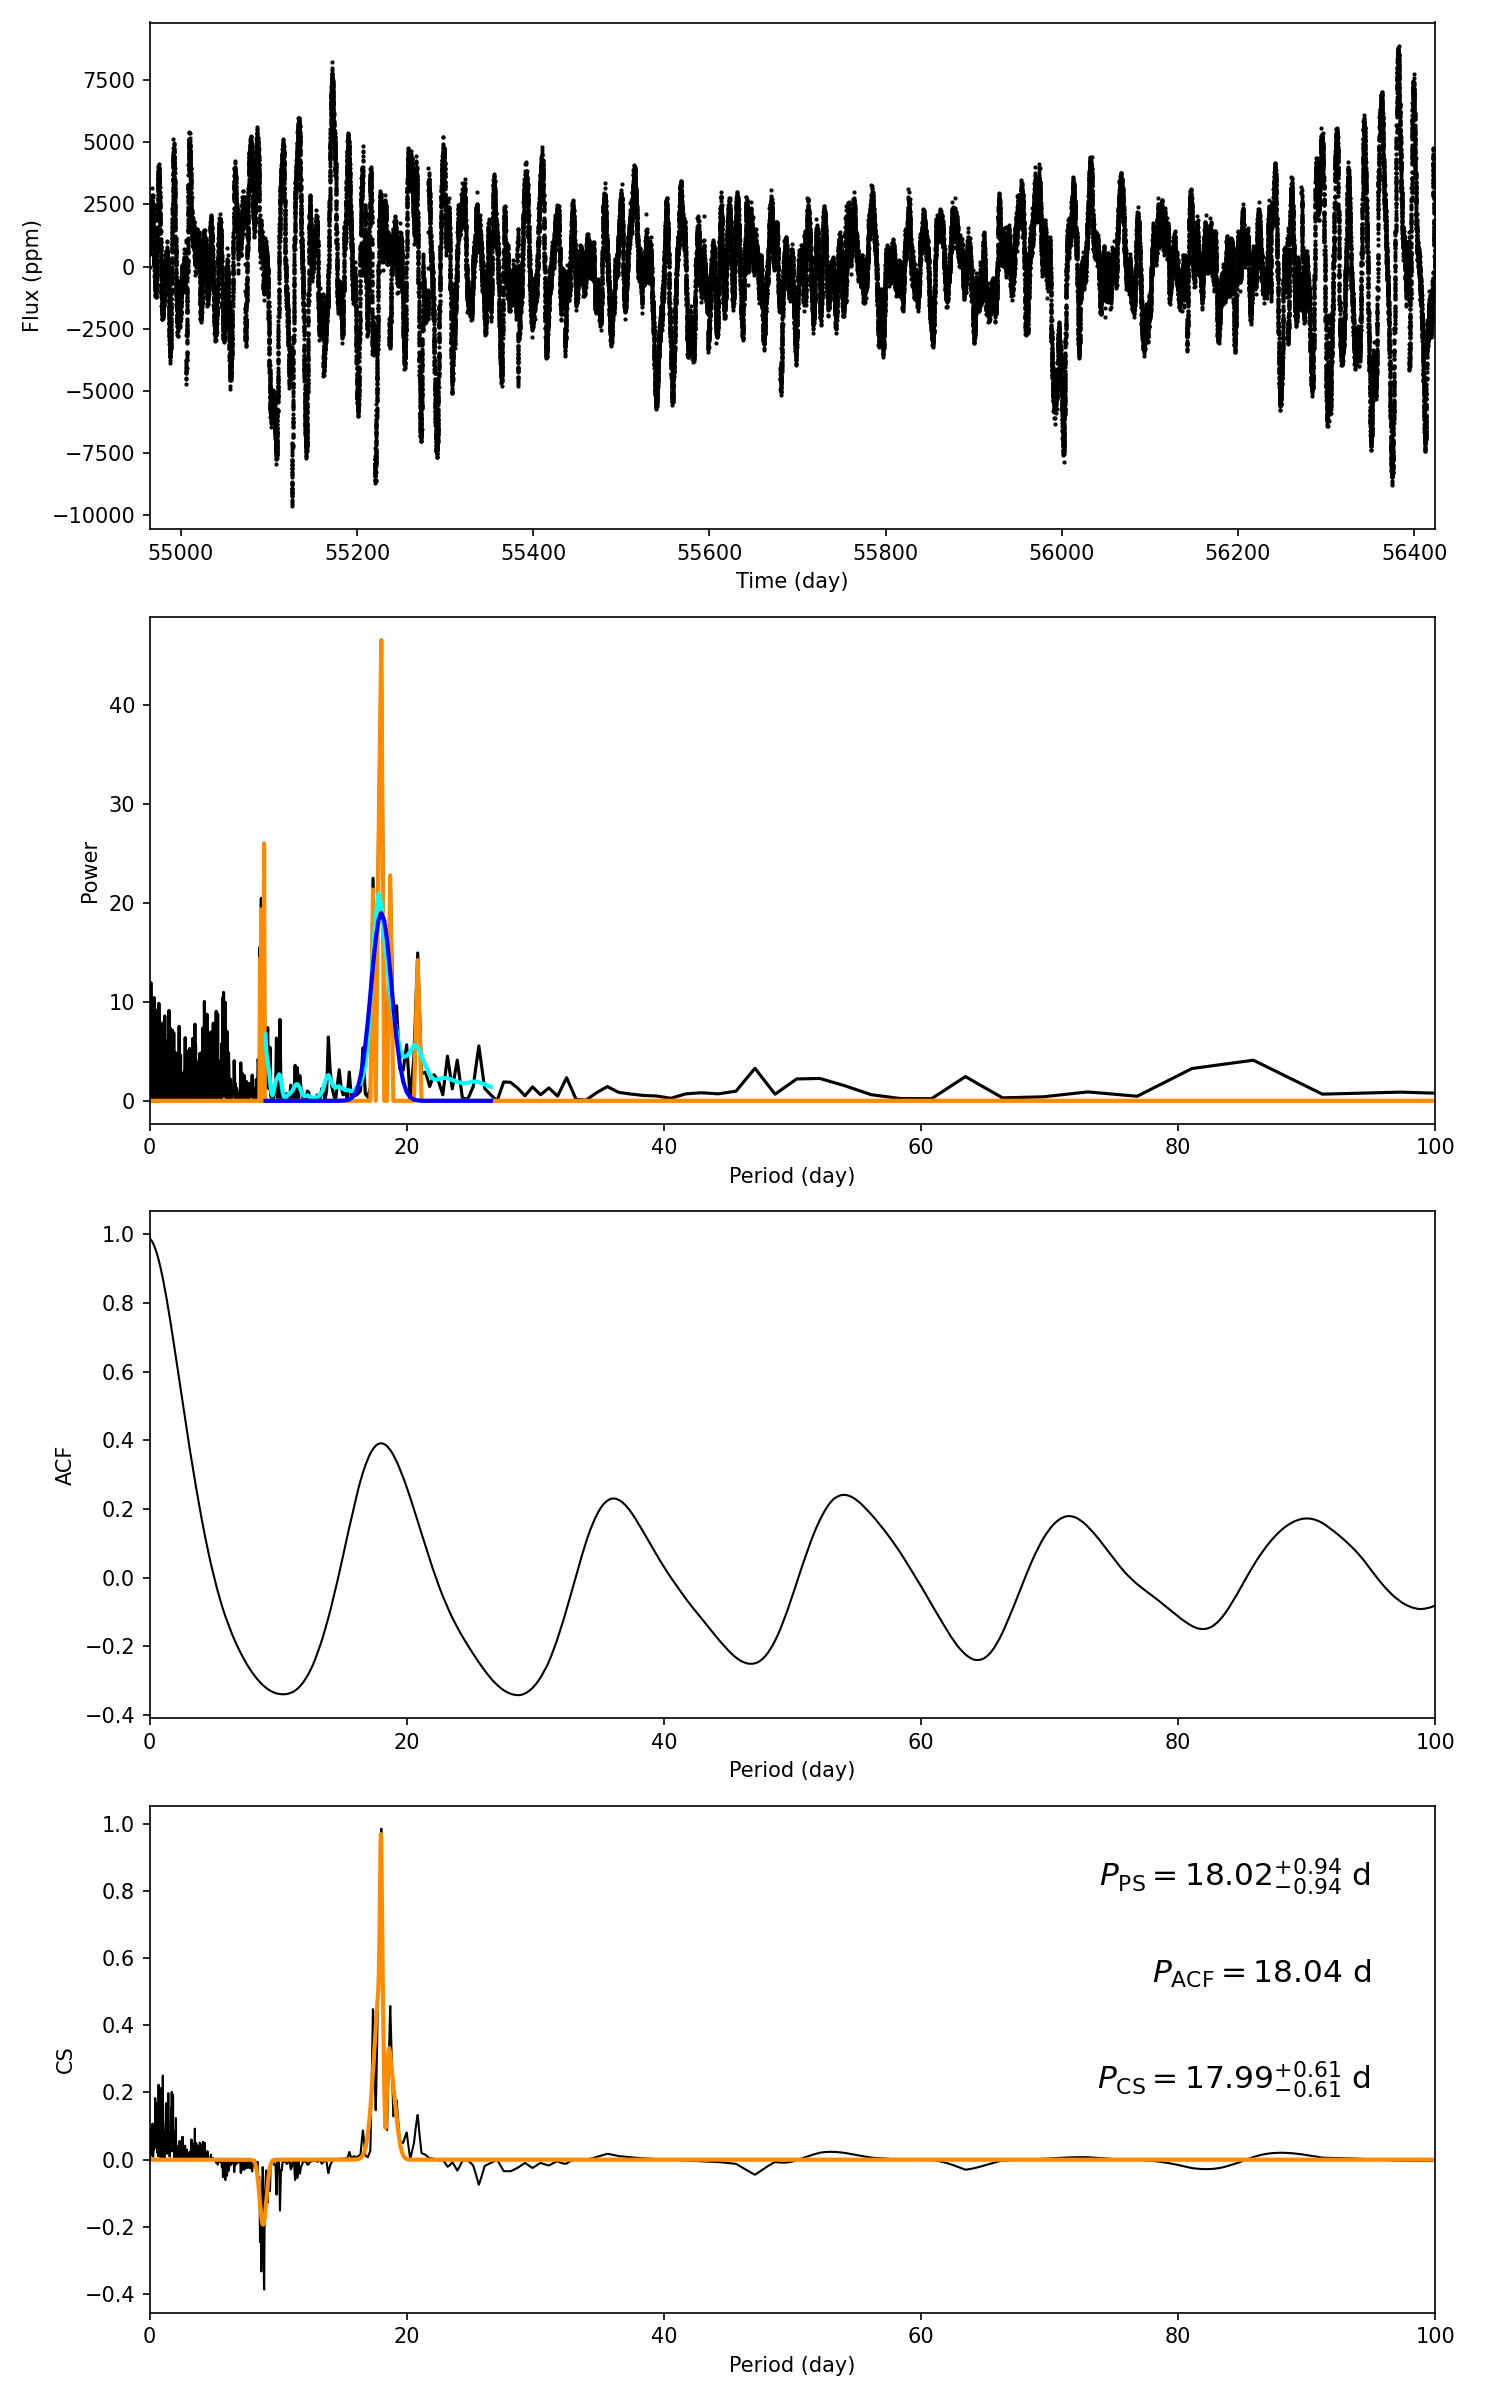

Source data for this figure (header and first rows):
target_id, prot_ps, prot_acf, prot_cs, e_prot_ps, E_prot_ps, e_prot_acf, E_prot_acf, e_prot_cs, E_prot_cs, sph_ps, sph_acf, sph_cs, e_sph_ps, e_sph_acf, e_sph_cs, h_ps, fa_prob_ps, hacf, gacf, hcs
9210192, 18.02, 18.04, 17.99, 0.9398, 0.9398, -1.0, -1.0, 0.6087, 0.6087, 2117, 2116, 2116, 871.3, 867.9, 877.8, 46.61, 5.7149156939869085e-21, 0.7183, 0.3811, 0.9854
